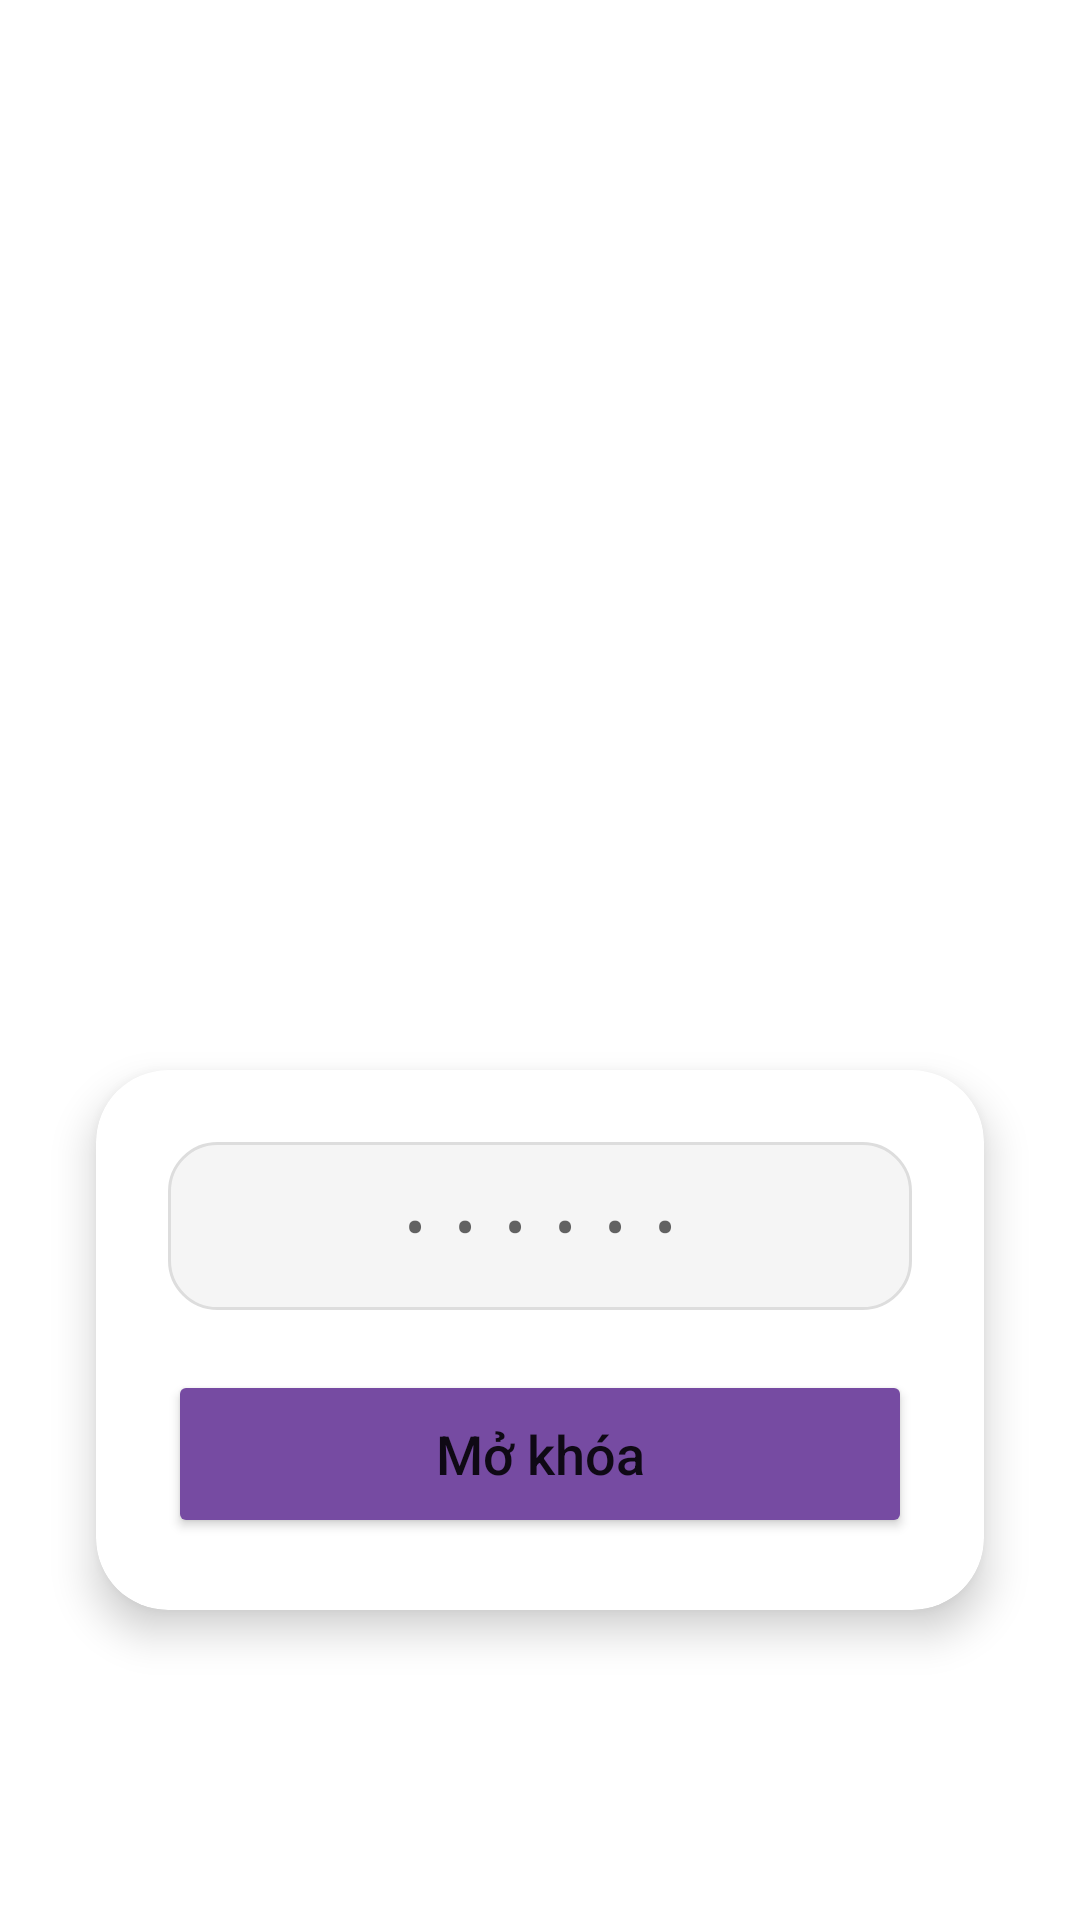

Android layout source for this screen:
<!-- AndroidManifest.xml: application theme Theme.App_tn -->
<!-- res/layout/activity_lock.xml -->
<?xml version="1.0" encoding="utf-8"?>
<androidx.constraintlayout.widget.ConstraintLayout xmlns:android="http://schemas.android.com/apk/res/android"
    xmlns:app="http://schemas.android.com/apk/res-auto"
    android:layout_width="match_parent"
    android:layout_height="match_parent"
    android:background="@drawable/gradient_bg"> 

    <ImageView
        android:id="@+id/imgLogo"
        android:layout_width="100dp"
        android:layout_height="100dp"
        android:layout_marginTop="100dp"
        android:src="@drawable/ic_lock_outline"
        app:layout_constraintEnd_toEndOf="parent"
        app:layout_constraintStart_toStartOf="parent"
        app:layout_constraintTop_toTopOf="parent"
        app:tint="#FFFFFF" />

    <TextView
        android:id="@+id/tvWelcome"
        android:layout_width="wrap_content"
        android:layout_height="wrap_content"
        android:text="Welcome Back"
        android:textColor="@android:color/white"
        android:textSize="28sp"
        android:textStyle="bold"
        android:layout_marginTop="16dp"
        app:layout_constraintTop_toBottomOf="@+id/imgLogo"
        app:layout_constraintStart_toStartOf="parent"
        app:layout_constraintEnd_toEndOf="parent"/>

    <androidx.cardview.widget.CardView
        android:layout_width="match_parent"
        android:layout_height="wrap_content"
        android:layout_margin="32dp"
        app:cardCornerRadius="24dp"
        app:cardElevation="8dp"
        app:layout_constraintBottom_toBottomOf="parent"
        app:layout_constraintTop_toBottomOf="@+id/tvWelcome">

        <LinearLayout
            android:layout_width="match_parent"
            android:layout_height="wrap_content"
            android:orientation="vertical"
            android:padding="24dp">

            <EditText
                android:id="@+id/edtPin"
                android:layout_width="match_parent"
                android:layout_height="56dp"
                android:background="@drawable/edittext_rounded"
                android:gravity="center"
                android:hint="••••••"
                android:inputType="numberPassword"
                android:letterSpacing="0.5"
                android:maxLength="6"
                android:textSize="20sp" />

            <Button
                android:id="@+id/btnUnlock"
                android:layout_width="match_parent"
                android:layout_height="56dp"
                android:layout_marginTop="20dp"
                android:backgroundTint="#764ba2"
                android:text="Mở khóa"
                android:textAllCaps="false"
                android:textSize="18sp"
                app:cornerRadius="12dp" />
        </LinearLayout>
    </androidx.cardview.widget.CardView>
</androidx.constraintlayout.widget.ConstraintLayout>
<!-- resources referenced by this layout -->
<resources>
  <!-- drawable edittext_rounded (drawable) -->
  <?xml version="1.0" encoding="utf-8"?>
  <shape xmlns:android="http://schemas.android.com/apk/res/android">
      <solid android:color="#F5F5F5"/> 
      <corners android:radius="16dp"/>
      <stroke
          android:width="1dp"
          android:color="#DDDDDD"/>
  </shape>
  <style name="Theme.App_tn" parent="Base.Theme.App_tn" />
  <style name="Base.Theme.App_tn" parent="Theme.MaterialComponents.DayNight.NoActionBar">
          
          <item name="colorPrimary">@color/purple_500</item>
          <item name="colorPrimaryVariant">@color/purple_700</item>
      </style>
  <!-- not gathered from this repository: default colours our renderer supplied (Android Studio template values) -->
  <color name="purple_500">#FF6200EE</color>
  <color name="purple_700">#FF3700B3</color>
</resources>
